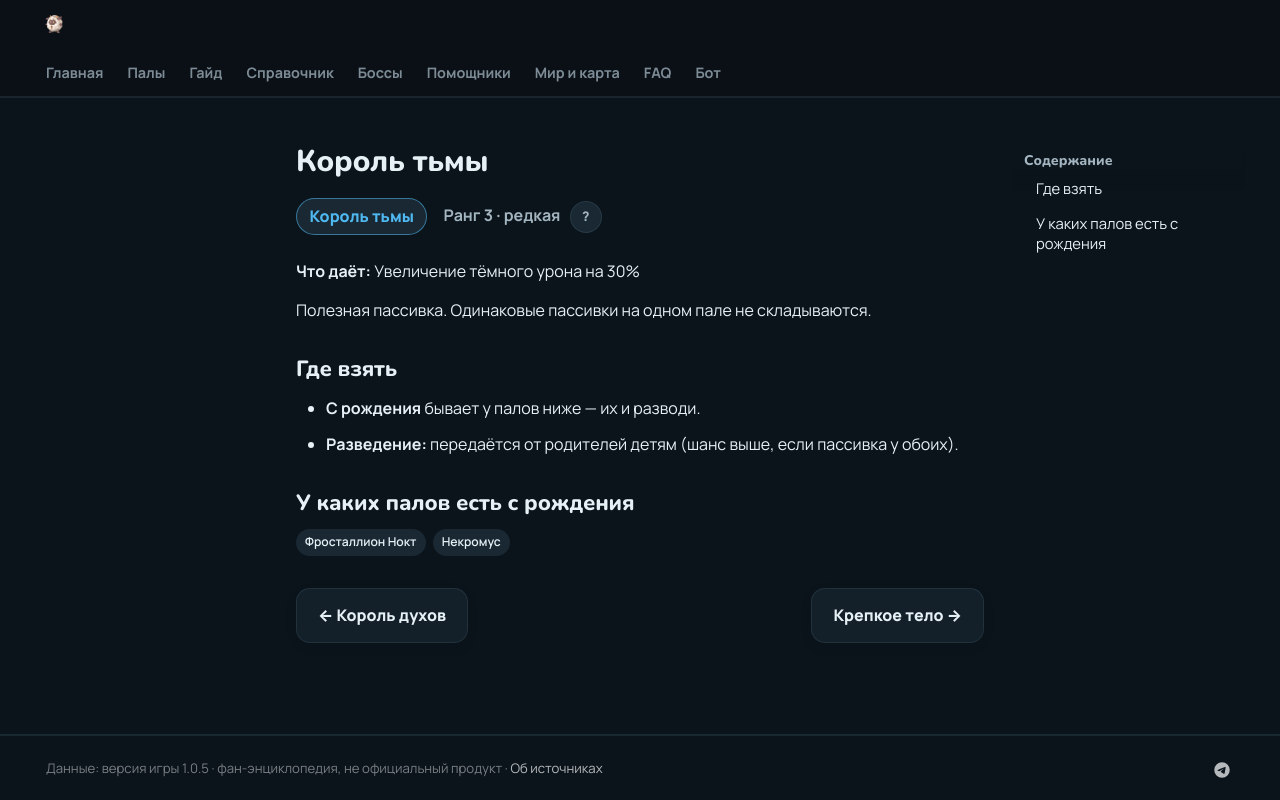

repository: 39den/palwiki · page: passivki/lord_of_the_underworld/index.html · generator: mkdocs

# Король тьмы

<div class="psv-hero" markdown="0"><span class="psv r-3 big">Король тьмы</span> <span class="rk">Ранг 3 · редкая <button class="hlp" data-tip="Ранг — насколько сильна пассивка: от −3 (вредная) до 4 (легендарная). Чем выше, тем реже встречается.">?</button></span></div>

**Что даёт:** Увеличение тёмного урона на 30%

Полезная пассивка. Одинаковые пассивки на одном пале не складываются.

## Где взять

- 🐣 **С рождения** бывает у палов ниже — их и разводи.
- 🧬 **Разведение:** передаётся от родителей детям (шанс выше, если пассивка у обоих).

## У каких палов есть с рождения

<div class="tags" markdown="0"><a class="tag" href="../../4_spravochniki/paly/frostallion_noct/">Фросталлион Нокт</a><a class="tag" href="../../4_spravochniki/paly/necromus/">Некромус</a></div>

<div class="pn" markdown="0"><a class="card-link" href="../../passivki/spirit_emperor/">← Король духов</a><a class="card-link" href="../../passivki/burly_body/">Крепкое тело →</a></div>
